5-way image classification set "Fruits" from GitHub (mondogo24/Fruit_CNN_Classifier); label vocabulary: apple, banana, lemon, orange, pear.

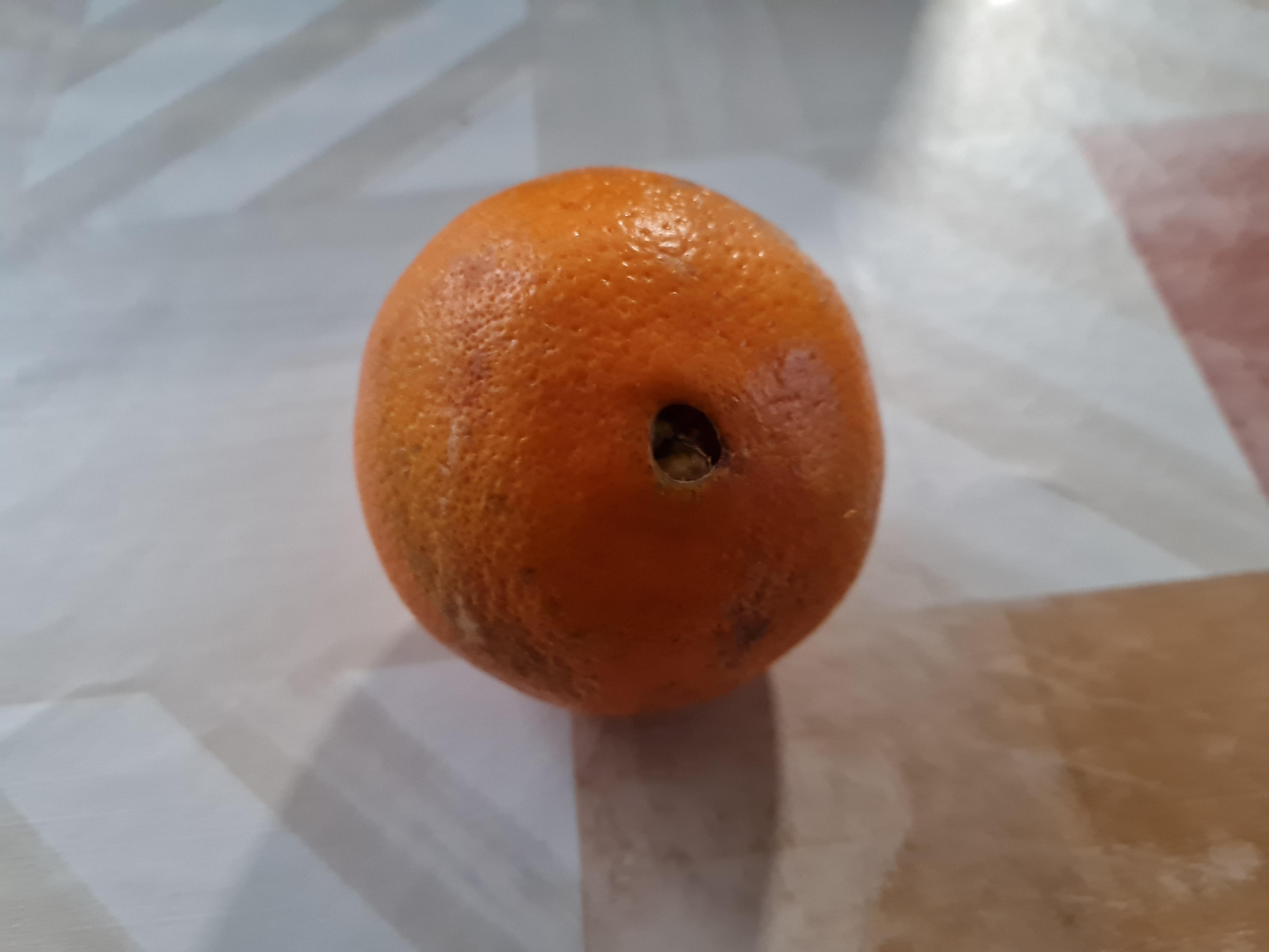
Label: orange

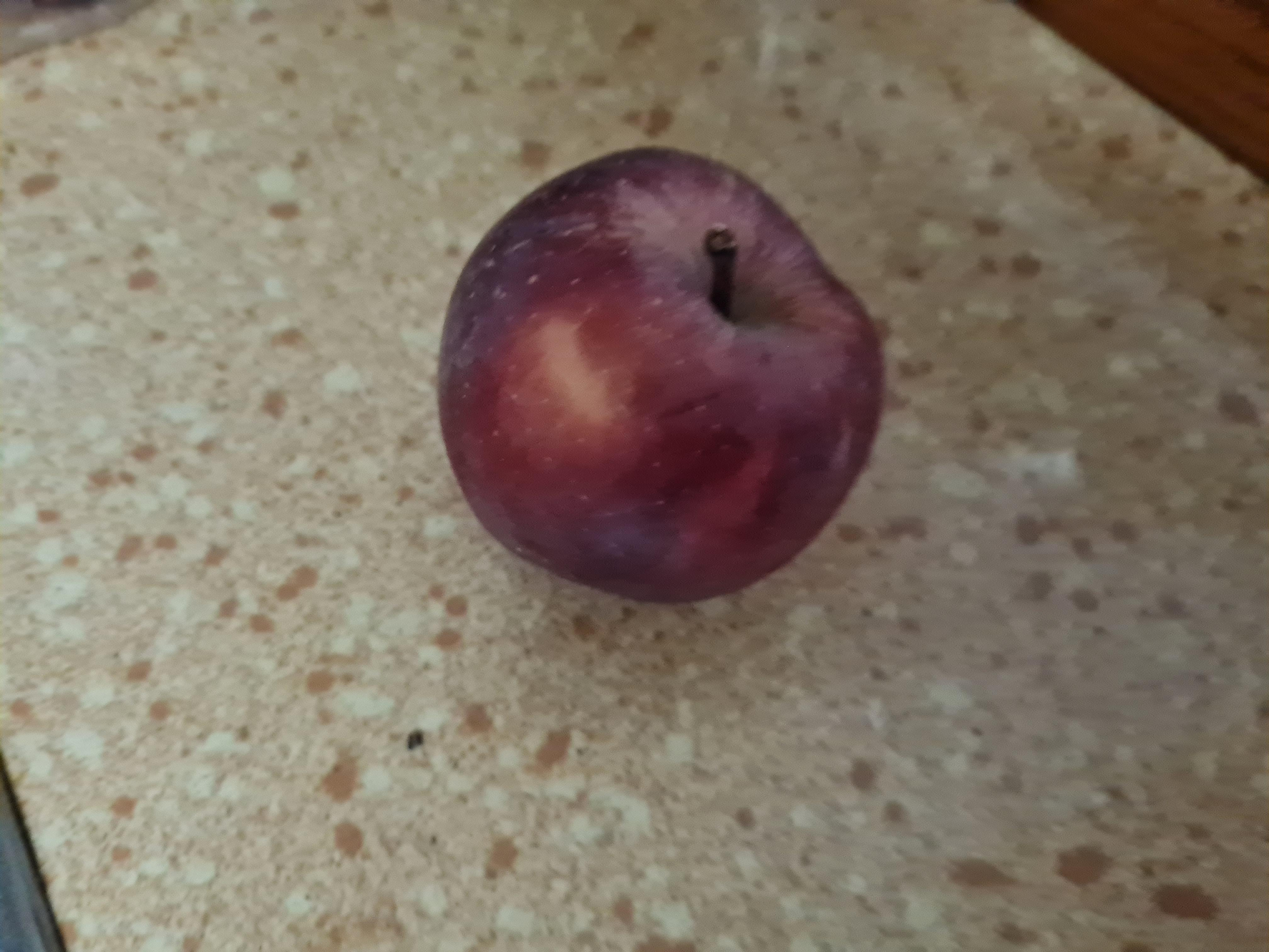
Label: apple

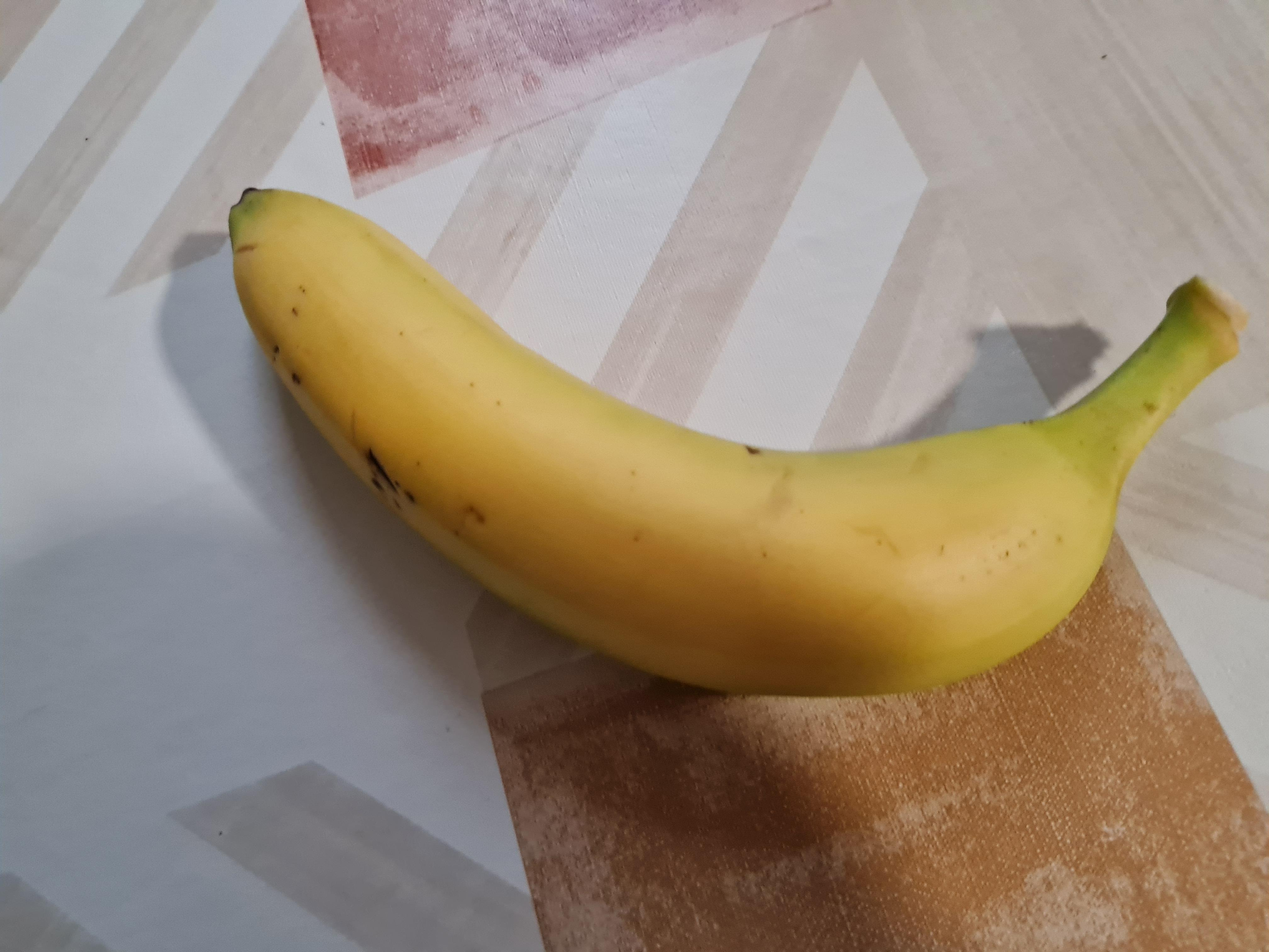
Label: banana

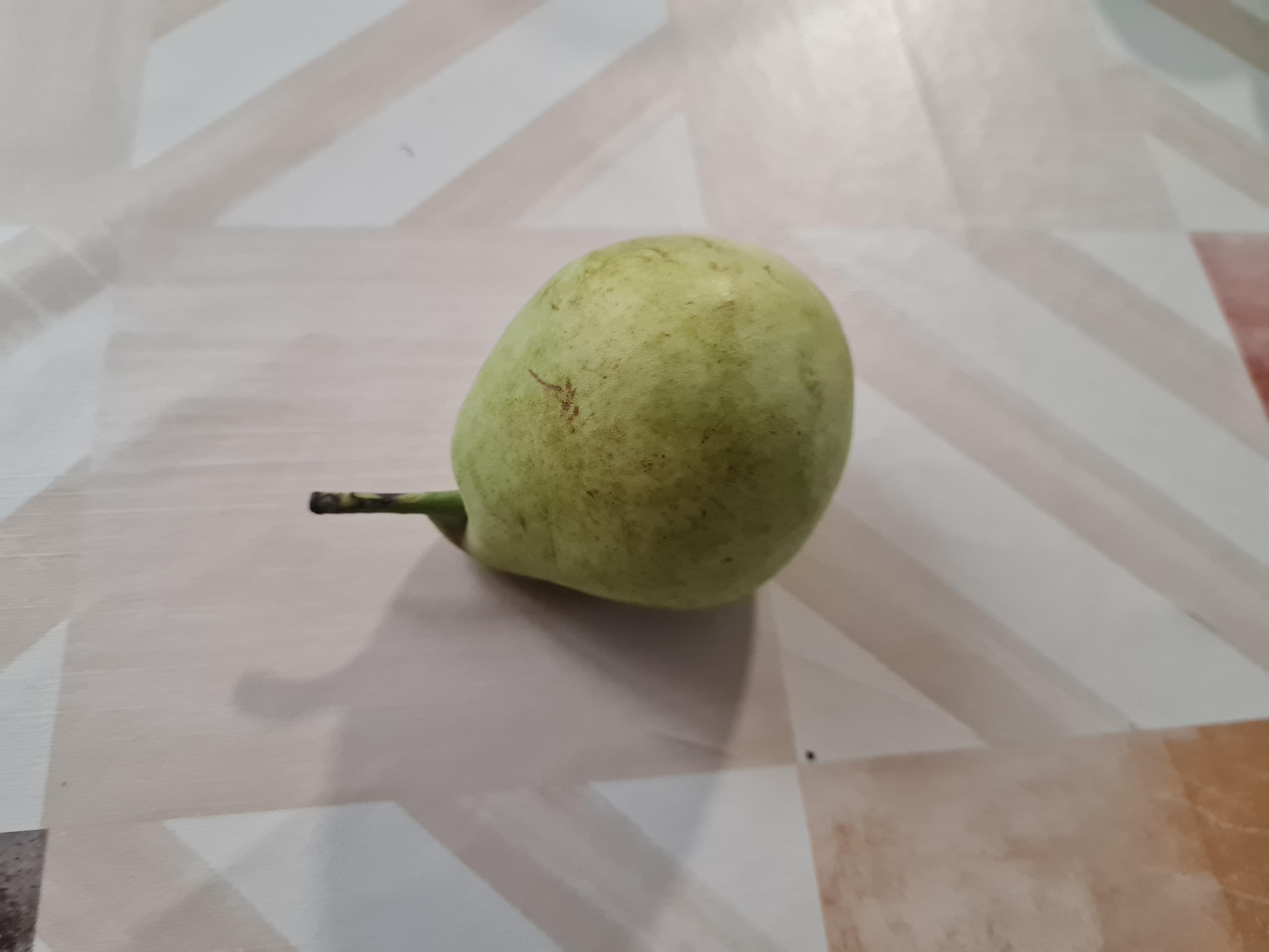
Label: pear

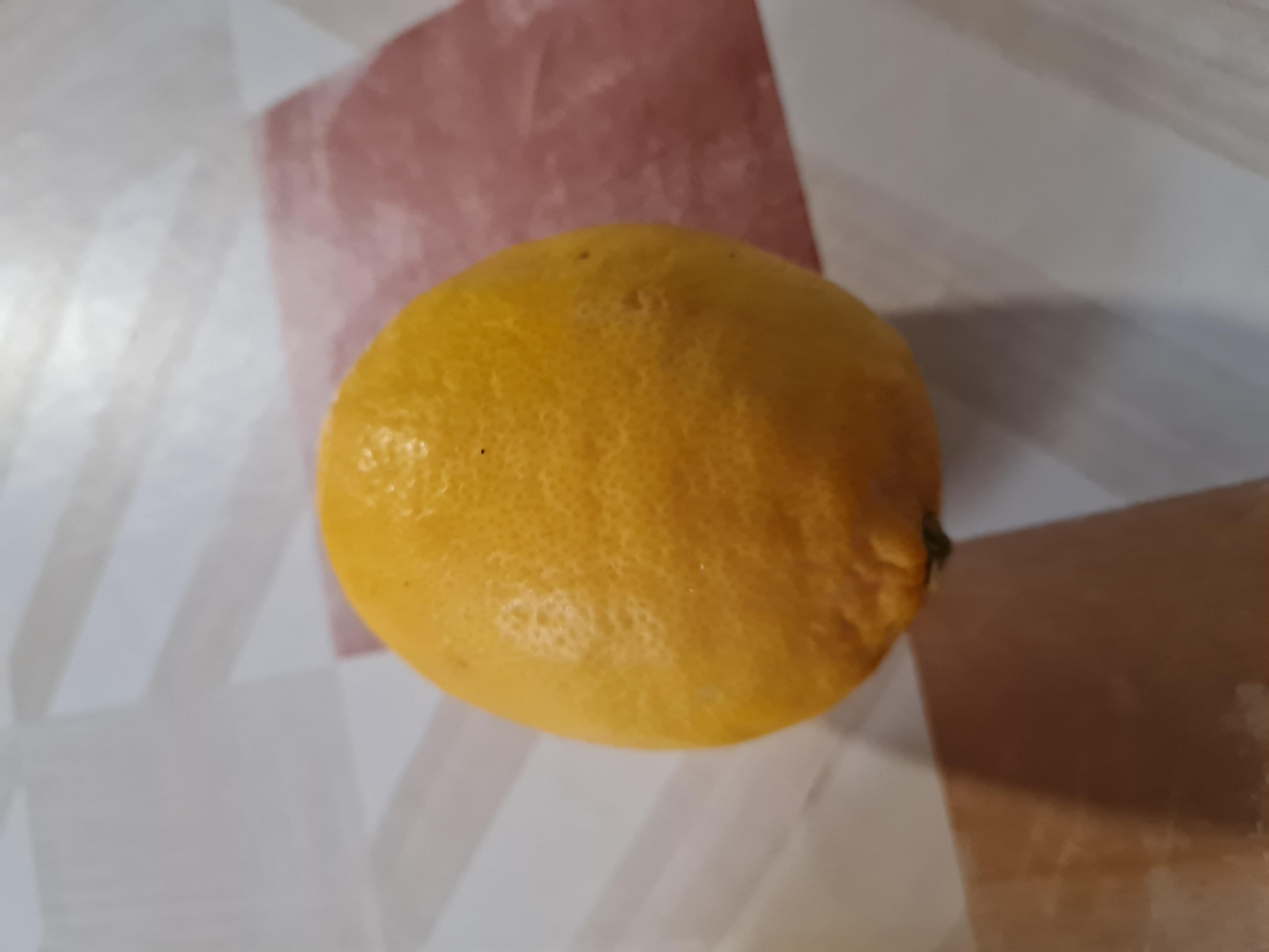
Label: lemon

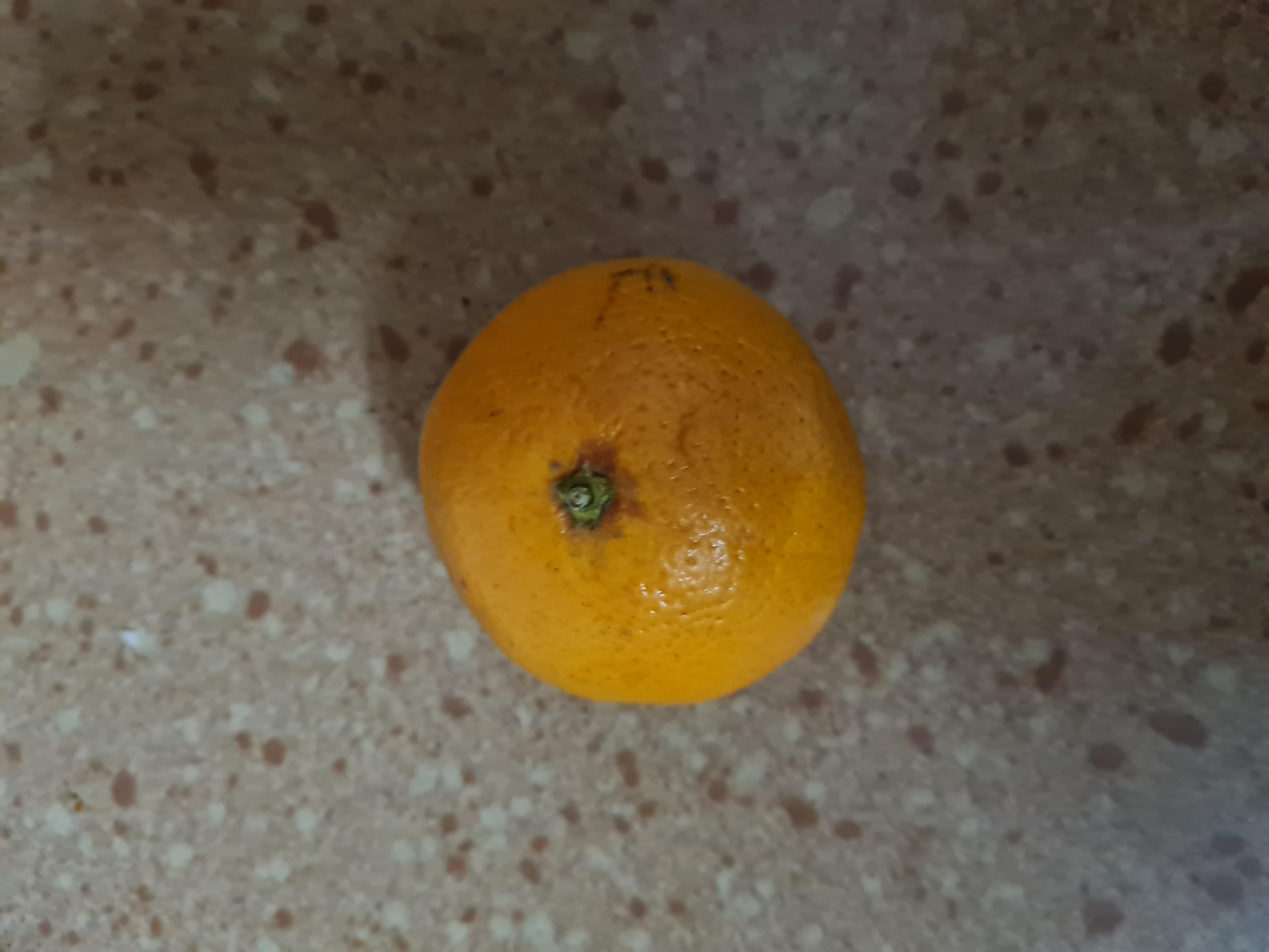
Label: orange
